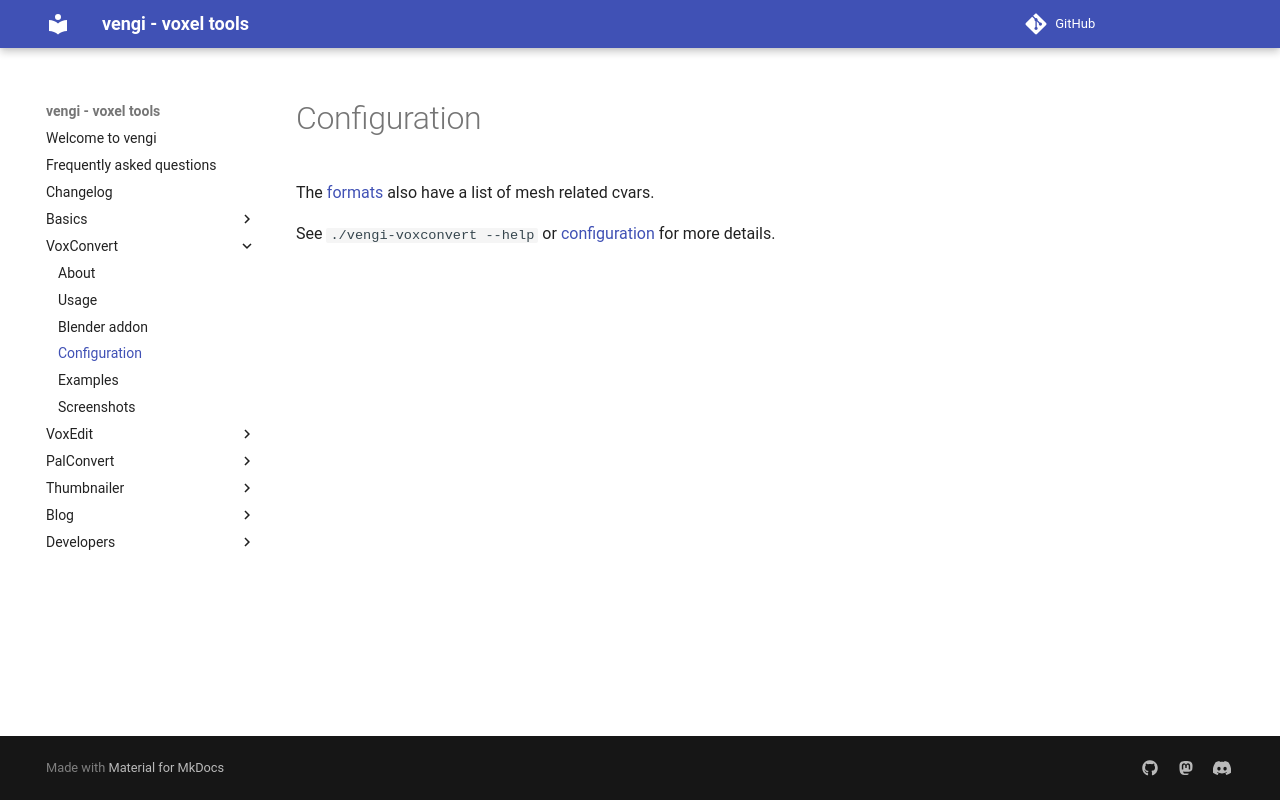

repository: vengi-voxel/vengi · page: voxconvert/Configuration/index.html · generator: mkdocs

# Configuration

The [formats](../Formats.md) also have a list of mesh related cvars.

See `./vengi-voxconvert --help` or [configuration](../Configuration.md) for more details.
